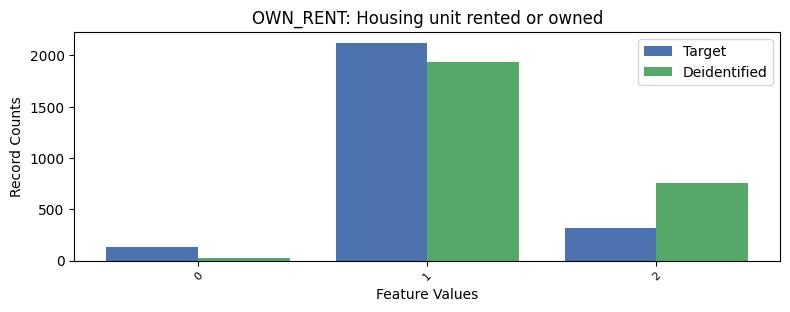

Data behind this chart, as committed beside it:
, OWN_RENT, count_target, count_deidentified
0, 1, 2122, 1937
1, 2, 315, 756
2, 0, 131, 23
